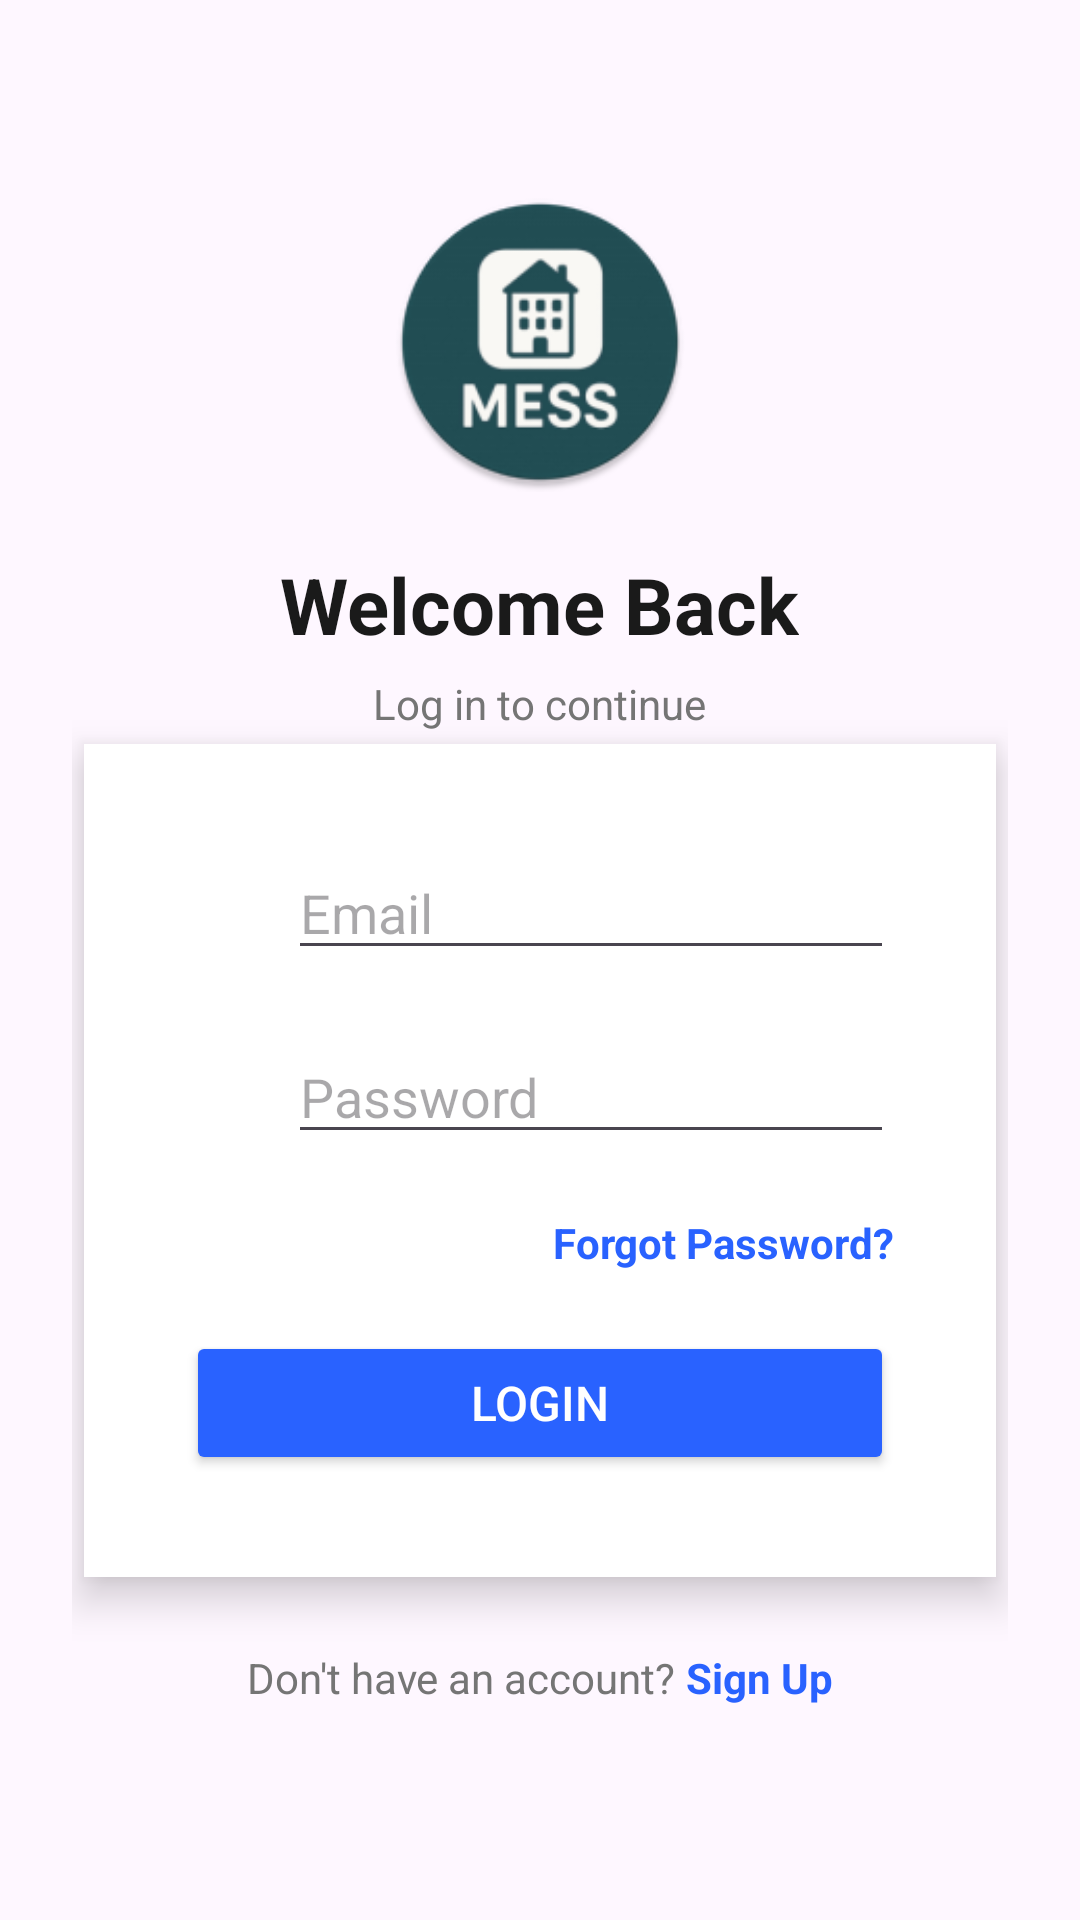

This screen was rendered from an Android layout file. Write that file and the resources it references.
<!-- AndroidManifest.xml: application theme Base.Theme.MessManagementApp -->
<!-- res/layout/activity_login.xml -->
<?xml version="1.0" encoding="utf-8"?>
<LinearLayout xmlns:android="http://schemas.android.com/apk/res/android"
    xmlns:tools="http://schemas.android.com/tools"
    android:id="@+id/login"
    android:layout_width="match_parent"
    android:layout_height="match_parent"
    tools:context=".presentation.activities.LoginActivity"
    tools:ignore="HardcodedText,RtlHardcoded">

    <LinearLayout
        android:id="@+id/llLoading"
        android:layout_width="match_parent"
        android:layout_height="match_parent"
        android:gravity="center"
        android:visibility="gone"
        android:orientation="vertical">

        <ProgressBar
            android:layout_width="match_parent"
            android:layout_height="wrap_content"
            android:gravity="center" />

        <TextView
            android:layout_width="match_parent"
            android:layout_height="wrap_content"
            android:gravity="center"
            android:text="Hang on a sec.." />

    </LinearLayout>

    <ScrollView
        android:id="@+id/svLogin"
        android:layout_width="match_parent"
        android:layout_height="wrap_content"
        android:gravity="center"
        android:orientation="vertical"
        android:padding="24dp">

        <LinearLayout
            android:layout_width="match_parent"
            android:layout_height="wrap_content"
            android:gravity="center"
            android:orientation="vertical">

            <ImageView
                android:id="@+id/logo"
                android:layout_width="100dp"
                android:layout_height="100dp"
                android:layout_marginTop="40dp"
                android:contentDescription="App Logo"
                android:src="@mipmap/ic_launcher" />

            <TextView
                android:id="@+id/title"
                android:layout_width="wrap_content"
                android:layout_height="wrap_content"
                android:layout_marginTop="20dp"
                android:text="Welcome Back"
                android:textColor="#1A1A1A"
                android:textSize="26sp"
                android:textStyle="bold" />

            <TextView
                android:id="@+id/subtitle"
                android:layout_width="wrap_content"
                android:layout_height="wrap_content"
                android:layout_marginTop="6dp"
                android:text="Log in to continue"
                android:textColor="#757575"
                android:textSize="14sp" />

            <LinearLayout
                android:layout_width="match_parent"
                android:layout_height="wrap_content"
                android:layout_margin="4dp"
                android:layout_marginTop="30dp"
                android:background="#FFFFFF"
                android:clipToPadding="false"
                android:elevation="8dp"
                android:orientation="vertical"
                android:padding="24dp">

                <TextView
                    android:id="@+id/etErrorStatus"
                    android:layout_width="match_parent"
                    android:layout_height="wrap_content"
                    android:gravity="center"
                    android:text="Invalid email or password"
                    android:textColor="#f00"
                    android:textSize="14sp"
                    android:visibility="gone" />

                <LinearLayout
                    android:layout_width="match_parent"
                    android:layout_height="wrap_content"
                    android:layout_margin="10dp"
                    android:gravity="center_vertical"
                    android:orientation="horizontal">

                    <ImageView
                        android:layout_width="24dp"
                        android:layout_height="24dp"
                        android:layout_marginRight="10dp"
                        android:contentDescription="Email logo"
                        android:src="@drawable/ic_email" />

                    <EditText
                        android:id="@+id/editEmail"
                        android:layout_width="match_parent"
                        android:layout_height="wrap_content"
                        android:autofillHints="emailAddress"
                        android:hint="Email"
                        android:inputType="textEmailAddress"
                        android:textColor="@color/black" />
                </LinearLayout>

                <LinearLayout
                    android:layout_width="match_parent"
                    android:layout_height="wrap_content"
                    android:layout_margin="10dp"
                    android:gravity="center_vertical"
                    android:orientation="horizontal">

                    <ImageView
                        android:layout_width="24dp"
                        android:layout_height="24dp"
                        android:layout_marginRight="10dp"
                        android:contentDescription="Block logo"
                        android:src="@drawable/ic_lock" />

                    <EditText
                        android:id="@+id/editPassword"
                        android:layout_width="match_parent"
                        android:layout_height="wrap_content"
                        android:autofillHints="password"
                        android:hint="Password"
                        android:inputType="textPassword"
                        android:textColor="@color/black" />
                </LinearLayout>

                <TextView
                    android:id="@+id/tvForgotPassword"
                    android:layout_width="wrap_content"
                    android:layout_height="wrap_content"
                    android:layout_gravity="end"
                    android:layout_margin="10dp"
                    android:clickable="true"
                    android:focusable="true"
                    android:foreground="?attr/selectableItemBackground"
                    android:text="Forgot Password?"
                    android:textColor="#2962FF"
                    android:textSize="14sp"
                    android:textStyle="bold" />

                <ProgressBar
                    android:id="@+id/pbLogin"
                    android:layout_width="match_parent"
                    android:layout_height="wrap_content"
                    android:layout_margin="10dp"
                    android:backgroundTint="#2962FF"
                    android:padding="12dp"
                    android:visibility="gone" />

                <Button
                    android:id="@+id/btnLogin"
                    android:layout_width="match_parent"
                    android:layout_height="wrap_content"
                    android:layout_margin="10dp"
                    android:backgroundTint="#2962FF"
                    android:padding="12dp"
                    android:text="Login"
                    android:textColor="#FFFFFF"
                    android:textSize="16sp" />

            </LinearLayout>

            <LinearLayout
                android:layout_width="wrap_content"
                android:layout_height="wrap_content"
                android:layout_marginTop="20dp"
                android:orientation="horizontal">

                <TextView
                    android:layout_width="wrap_content"
                    android:layout_height="wrap_content"
                    android:clickable="true"
                    android:focusable="true"
                    android:foreground="?attr/selectableItemBackground"
                    android:text="Don't have an account?"
                    android:textColor="#757575"
                    android:textSize="14sp" />

                <TextView
                    android:id="@+id/tvGoToSignUp"
                    android:layout_width="wrap_content"
                    android:layout_height="wrap_content"
                    android:clickable="true"
                    android:focusable="true"
                    android:foreground="?attr/selectableItemBackground"
                    android:text=" Sign Up"
                    android:textColor="#2962FF"
                    android:textSize="14sp"
                    android:textStyle="bold" />

            </LinearLayout>

        </LinearLayout>
    </ScrollView>

</LinearLayout>
<!-- resources referenced by this layout -->
<resources>
  <color name="black">#FF000000</color>
  <!-- mipmap ic_launcher: webp bitmap (mipmap-hdpi, 3636 bytes) -->
  <style name="Base.Theme.MessManagementApp" parent="Theme.Material3.DayNight.NoActionBar">
      </style>
</resources>
